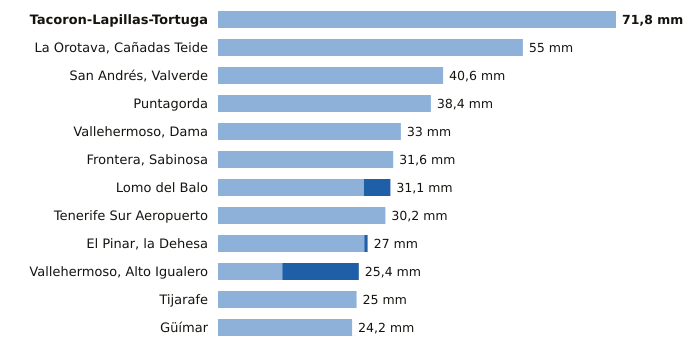

The table this chart was drawn from, first rows:
estacion, provincia, indicativo, mm_6_dias_anteriores, mm_hoy, mm_7_dias, horas_de_hoy
Tacoron-Lapillas-Tortuga, Santa Cruz de Tenerife, C919K, 71.8, 0.0, 71.8, 1
La Orotava, Cañadas Teide, Santa Cruz de Tenerife, C406G, 55.0, 0.0, 55.0, 3
San Andrés, Valverde, Santa Cruz de Tenerife, C925F, 40.6, 0.0, 40.6, 2
Puntagorda, Santa Cruz de Tenerife, C117A, 38.4, 0.0, 38.4, 4
Vallehermoso, Dama, Santa Cruz de Tenerife, C319W, 33.0, 0.0, 33.0, 3
Frontera, Sabinosa, Santa Cruz de Tenerife, C939T, 31.6, 0.0, 31.6, 3
Lomo del Balo, Santa Cruz de Tenerife, C419L, 26.3, 4.8, 31.1, 3
Tenerife Sur Aeropuerto, Santa Cruz de Tenerife, C429I, 30.2, 0.0, 30.2, 3
El Pinar, la Dehesa, Santa Cruz de Tenerife, C917E, 26.4, 0.6, 27.0, 4
Vallehermoso, Alto Igualero, Santa Cruz de Tenerife, C314Z, 11.6, 13.8, 25.4, 4
Tijarafe, Santa Cruz de Tenerife, C117Z, 25.0, 0.0, 25.0, 3
Güímar, Santa Cruz de Tenerife, C439J, 24.2, 0.0, 24.2, 3
